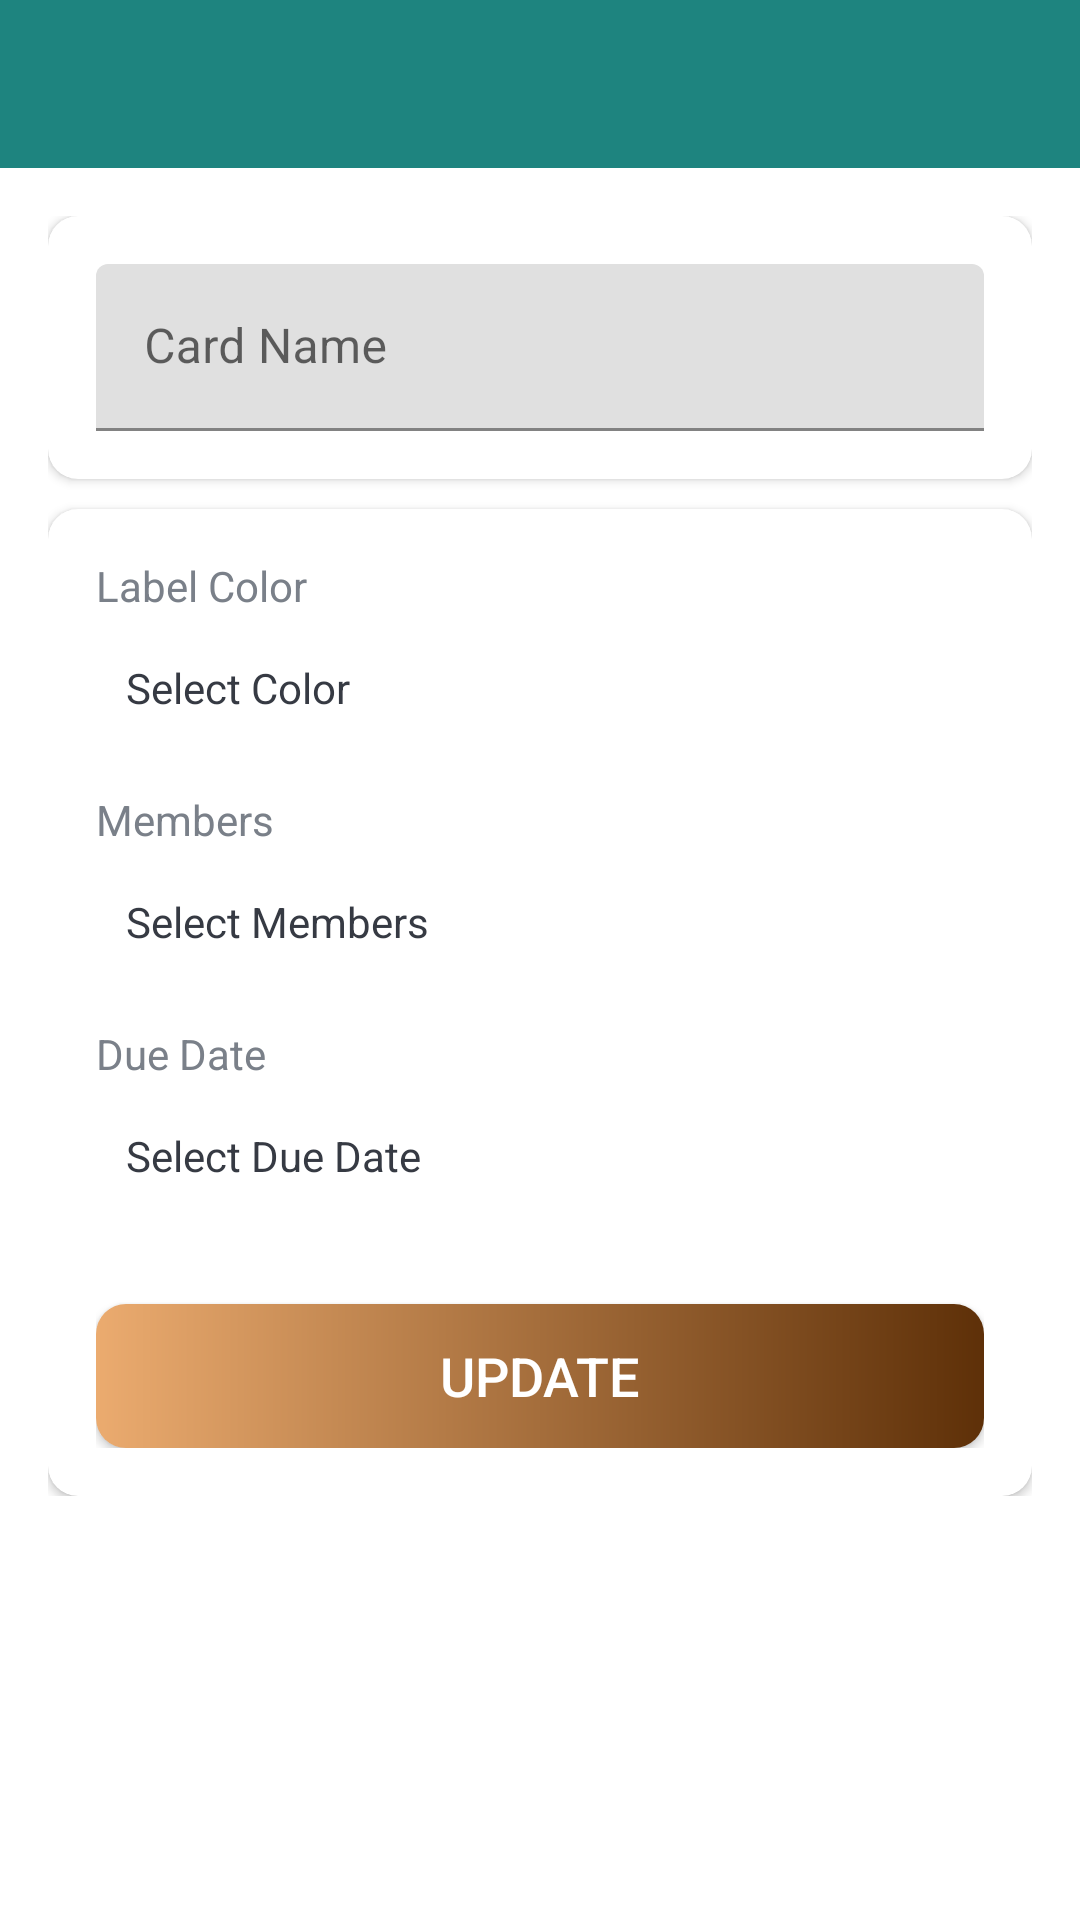

The Android layout XML behind this screen, and the referenced resources:
<!-- AndroidManifest.xml: activity theme Theme.DoMoreEveryDay -->
<!-- res/layout/activity_card_details.xml -->
<?xml version="1.0" encoding="utf-8"?>
<LinearLayout xmlns:android="http://schemas.android.com/apk/res/android"
    xmlns:app="http://schemas.android.com/apk/res-auto"
    xmlns:tools="http://schemas.android.com/tools"
    android:layout_width="match_parent"
    android:layout_height="match_parent"
    android:orientation="vertical"
    tools:context=".activities.CardDetailsActivity">

    <com.google.android.material.appbar.AppBarLayout
        android:layout_width="match_parent"
        android:layout_height="wrap_content"
        android:theme="@style/AppTheme.AppOverlay">

        <androidx.appcompat.widget.Toolbar
            android:id="@+id/toolbar_card_details_activity"
            android:layout_width="match_parent"
            android:layout_height="?attr/actionBarSize"
            android:background="?attr/colorPrimary"
            app:popupTheme="@style/AppTheme.PopupOverlay" />
    </com.google.android.material.appbar.AppBarLayout>

    <LinearLayout
        android:layout_width="match_parent"
        android:layout_height="wrap_content"
        android:background="@drawable/ic_background"
        android:orientation="vertical"
        android:padding="@dimen/card_details_content_padding">

        <androidx.cardview.widget.CardView
            android:layout_width="match_parent"
            android:layout_height="match_parent"
            android:layout_marginBottom="@dimen/card_details_cv_card_name_marginBottom"
            android:elevation="@dimen/card_view_elevation"
            app:cardCornerRadius="@dimen/card_view_corner_radius">

            <LinearLayout
                android:layout_width="match_parent"
                android:layout_height="wrap_content"
                android:gravity="center_horizontal"
                android:orientation="vertical"
                android:padding="@dimen/card_details_cv_content_padding">

                <com.google.android.material.textfield.TextInputLayout
                    android:layout_width="match_parent"
                    android:layout_height="wrap_content">

                    <androidx.appcompat.widget.AppCompatEditText
                        android:id="@+id/et_name_card_details"
                        android:layout_width="match_parent"
                        android:layout_height="wrap_content"
                        android:hint="@string/hint_card_name"
                        android:inputType="text"
                        android:textSize="@dimen/et_text_size"
                        tools:text="Test" />
                </com.google.android.material.textfield.TextInputLayout>

            </LinearLayout>
        </androidx.cardview.widget.CardView>

        <androidx.cardview.widget.CardView
            android:layout_width="match_parent"
            android:layout_height="match_parent"
            android:elevation="@dimen/card_view_elevation"
            app:cardCornerRadius="@dimen/card_view_corner_radius">

            <LinearLayout
                android:layout_width="match_parent"
                android:layout_height="wrap_content"
                android:gravity="center_horizontal"
                android:orientation="vertical"
                android:padding="@dimen/card_details_cv_content_padding">

                <TextView
                    android:layout_width="match_parent"
                    android:layout_height="wrap_content"
                    android:text="@string/label_color"
                    android:textColor="@color/secondary_text_color"
                    android:textSize="@dimen/card_details_label_text_size" />

                <TextView
                    android:id="@+id/tv_select_label_color"
                    android:layout_width="match_parent"
                    android:layout_height="wrap_content"
                    android:layout_marginTop="@dimen/card_details_value_marginTop"
                    android:padding="@dimen/card_details_value_padding"
                    android:text="@string/select_color"
                    android:textColor="@color/primary_text_color" />

                <TextView
                    android:layout_width="match_parent"
                    android:layout_height="wrap_content"
                    android:layout_marginTop="@dimen/card_details_members_label_marginTop"
                    android:text="@string/members"
                    android:textColor="@color/secondary_text_color"
                    android:textSize="@dimen/card_details_label_text_size" />

                <TextView
                    android:id="@+id/tv_select_members"
                    android:layout_width="match_parent"
                    android:layout_height="wrap_content"
                    android:layout_marginTop="@dimen/card_details_value_marginTop"
                    android:padding="@dimen/card_details_value_padding"
                    android:text="@string/select_members"
                    android:textColor="@color/primary_text_color" />


                <androidx.recyclerview.widget.RecyclerView
                    android:id="@+id/rv_selected_members_list"
                    android:layout_width="match_parent"
                    android:layout_height="wrap_content"
                    android:layout_marginTop="@dimen/card_details_value_marginTop"
                    android:visibility="gone"
                    tools:visibility="visible" />

                <TextView
                    android:layout_width="match_parent"
                    android:layout_height="wrap_content"
                    android:layout_marginTop="@dimen/card_details_members_label_marginTop"
                    android:text="@string/due_date"
                    android:textColor="@color/secondary_text_color"
                    android:textSize="@dimen/card_details_label_text_size" />

                <TextView
                    android:id="@+id/tv_select_due_date"
                    android:layout_width="match_parent"
                    android:layout_height="wrap_content"
                    android:layout_marginTop="@dimen/card_details_value_marginTop"
                    android:padding="@dimen/card_details_value_padding"
                    android:text="@string/select_due_date"
                    android:textColor="@color/primary_text_color" />

                <androidx.appcompat.widget.AppCompatButton
                    android:id="@+id/btn_update_card_details"
                    android:layout_width="match_parent"
                    android:layout_height="wrap_content"
                    android:layout_gravity="center"
                    android:layout_marginTop="@dimen/card_details_update_btn_marginTop"
                    android:background="@drawable/shape_button_rounded"
                    android:foreground="?attr/selectableItemBackground"
                    android:gravity="center"
                    android:paddingTop="@dimen/btn_paddingTopBottom"
                    android:paddingBottom="@dimen/btn_paddingTopBottom"
                    android:text="@string/update"
                    android:textColor="@android:color/white"
                    android:textSize="@dimen/btn_text_size" />
            </LinearLayout>
        </androidx.cardview.widget.CardView>
    </LinearLayout>
</LinearLayout>
    
<!-- resources referenced by this layout -->
<resources>
  <color name="primary_text_color">#363A43</color>
  <color name="secondary_text_color">#7A8089</color>
  <dimen name="btn_paddingTopBottom">8dp</dimen>
  <dimen name="btn_text_size">18sp</dimen>
  <dimen name="card_details_content_padding">16dp</dimen>
  <dimen name="card_details_cv_card_name_marginBottom">10dp</dimen>
  <dimen name="card_details_cv_content_padding">16dp</dimen>
  <dimen name="card_details_label_text_size">14sp</dimen>
  <dimen name="card_details_members_label_marginTop">15dp</dimen>
  <dimen name="card_details_update_btn_marginTop">30dp</dimen>
  <dimen name="card_details_value_marginTop">5dp</dimen>
  <dimen name="card_details_value_padding">10dp</dimen>
  <dimen name="card_view_corner_radius">10dp</dimen>
  <dimen name="card_view_elevation">10dp</dimen>
  <dimen name="et_text_size">16sp</dimen>
  <!-- drawable shape_button_rounded (drawable) -->
  <?xml version="1.0" encoding="utf-8"?>
  <shape xmlns:android="http://schemas.android.com/apk/res/android"
      android:shape="rectangle">
  
      <gradient
          android:angle="360"
          android:startColor="@color/button_color_one"
          android:endColor="@color/intro_background_color"
          android:type="linear"
          >
  
  
      </gradient>
  
      <corners
          android:radius="10dp">
  
      </corners>
  
  </shape>
  <string name="due_date">Due Date</string>
  <string name="hint_card_name">Card Name</string>
  <string name="label_color">Label Color</string>
  <string name="members">Members</string>
  <string name="select_color">Select Color</string>
  <string name="select_due_date">Select Due Date</string>
  <string name="select_members">Select Members</string>
  <string name="update">UPDATE</string>
  <style name="AppTheme.AppOverlay" parent="ThemeOverlay.AppCompat.Dark.ActionBar" />
  <style name="AppTheme.PopupOverlay" parent="ThemeOverlay.AppCompat.Light" />
  <style name="Theme.DoMoreEveryDay" parent="Theme.MaterialComponents.Light.NoActionBar">
          
          <item name="colorControlNormal">@color/teal_200</item>
  
          <item name="colorPrimary">#1e847f</item>
          <item name="colorPrimaryVariant">@color/purple_700</item>
          <item name="colorOnPrimary">@color/white</item>
          
          <item name="colorSecondary">@color/teal_200</item>
          <item name="colorSecondaryVariant">@color/teal_700</item>
          <item name="colorOnSecondary">@color/black</item>
          
          <item name="android:statusBarColor" tools:targetApi="l">?attr/colorPrimaryVariant</item>
  
          <item name="android:editTextStyle">@style/CustomEditTextStyle</item>
          <item name="editTextStyle">@style/CustomEditTextStyle</item>
          
      </style>
  <color name="button_color_one">#ebab6f</color>
  <color name="intro_background_color">#5e3008</color>
  <color name="teal_200">#FF03DAC5</color>
  <color name="purple_700">#FF3700B3</color>
  <color name="white">#FFFFFFFF</color>
  <color name="teal_700">#FF018786</color>
  <color name="black">#FF000000</color>
  <style name="CustomEditTextStyle" parent="android:Widget.Material.EditText">
  
          <item name="android:textColor">#0F0F0F</item>
          <item name="android:background">@color/white</item>
          
      </style>
</resources>
